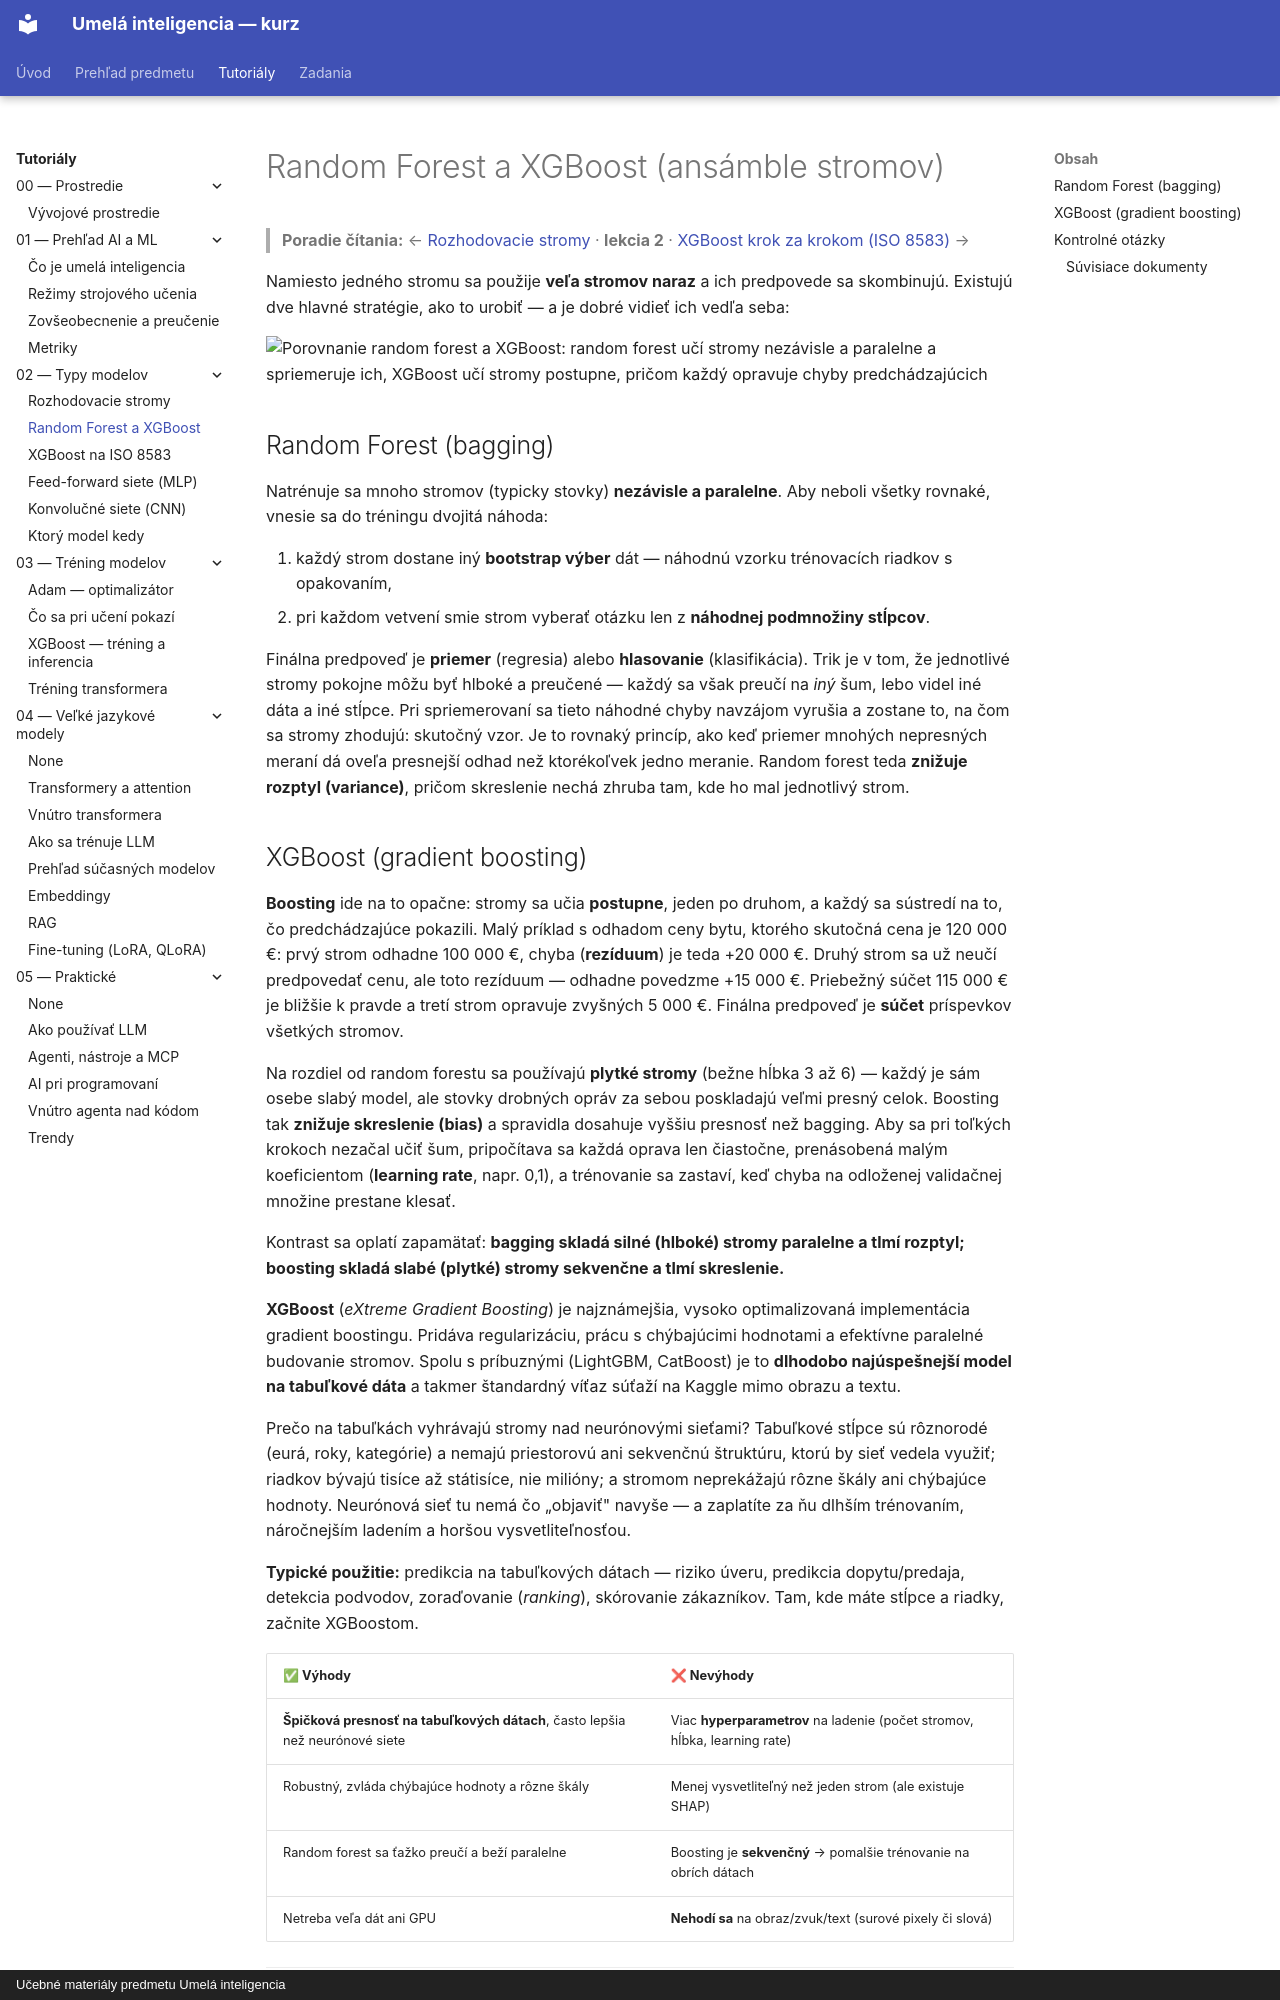

repository: martinmozi/itexa · page: tutorials/02-typy-modelov/02-random-forest-a-xgboost/index.html · generator: mkdocs · copyright: Učebné materiály predmetu Umelá inteligencia

# Random Forest a XGBoost (ansámble stromov)

> **Poradie čítania:** ← [Rozhodovacie stromy](01-rozhodovacie-stromy.md) · **lekcia 2** · [XGBoost krok za krokom (ISO 8583)](03-xgboost-priklad-iso8583.md) →

Namiesto jedného stromu sa použije **veľa stromov naraz** a ich predpovede sa skombinujú. Existujú dve hlavné stratégie, ako to urobiť — a je dobré vidieť ich vedľa seba:

![Porovnanie random forest a XGBoost: random forest učí stromy nezávisle a paralelne a spriemeruje ich, XGBoost učí stromy postupne, pričom každý opravuje chyby predchádzajúcich](../../images/ensemble-forest-boosting.svg)

## Random Forest (bagging)

Natrénuje sa mnoho stromov (typicky stovky) **nezávisle a paralelne**. Aby neboli všetky rovnaké, vnesie sa do tréningu dvojitá náhoda:

1. každý strom dostane iný **bootstrap výber** dát — náhodnú vzorku trénovacích riadkov s opakovaním,
2. pri každom vetvení smie strom vyberať otázku len z **náhodnej podmnožiny stĺpcov**.

Finálna predpoveď je **priemer** (regresia) alebo **hlasovanie** (klasifikácia). Trik je v tom, že jednotlivé stromy pokojne môžu byť hlboké a preučené — každý sa však preučí na *iný* šum, lebo videl iné dáta a iné stĺpce. Pri spriemerovaní sa tieto náhodné chyby navzájom vyrušia a zostane to, na čom sa stromy zhodujú: skutočný vzor. Je to rovnaký princíp, ako keď priemer mnohých nepresných meraní dá oveľa presnejší odhad než ktorékoľvek jedno meranie. Random forest teda **znižuje rozptyl (variance)**, pričom skreslenie nechá zhruba tam, kde ho mal jednotlivý strom.
